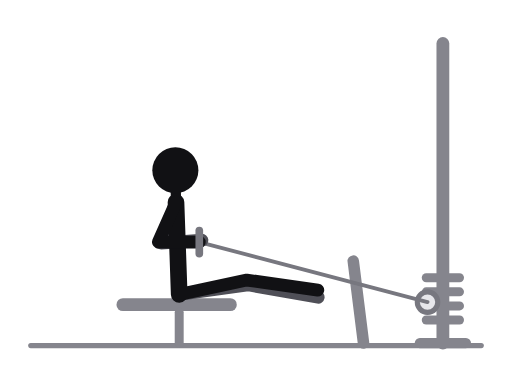
t = 0.00 s
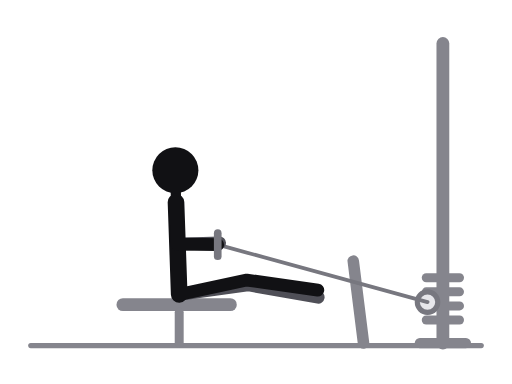
t = 0.31 s
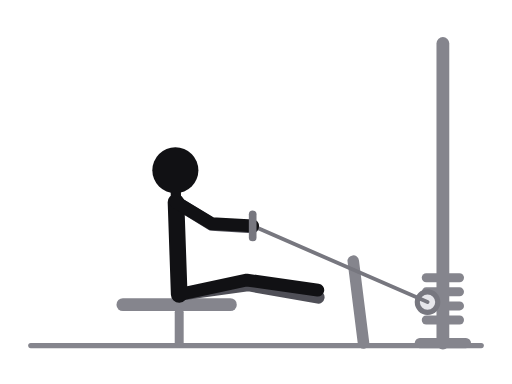
t = 0.69 s
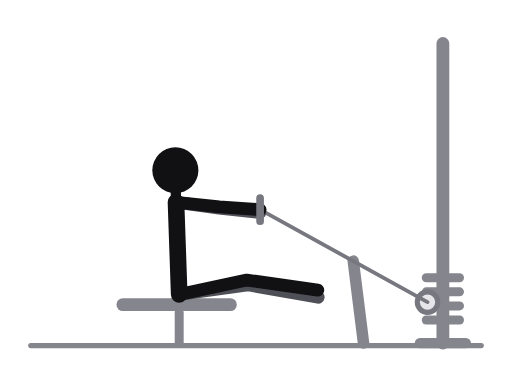
t = 1.00 s
t = 1.31 s: frame unchanged from t = 0.69 s, image omitted
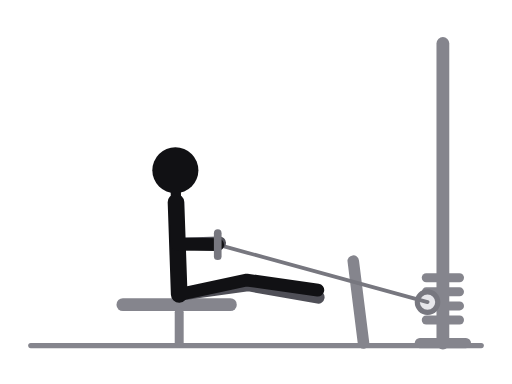
t = 1.69 s

The animated SVG that drew these frames (rendered in a browser with its animation timeline set to each time). Animation: 8 SMIL elements (animate=8); one cycle of 2.00 s, repeats indefinitely.

<svg xmlns="http://www.w3.org/2000/svg" viewBox="0 0 400 300" role="img" aria-label="Seated cable row, neutral grip"><title>Seated cable row, neutral grip</title><style>.ill-s-near{stroke:var(--ill-near,#111114)}.ill-f-near{fill:var(--ill-near,#111114)}.ill-s-far{stroke:var(--ill-far,#4F4F57)}.ill-f-far{fill:var(--ill-far,#4F4F57)}.ill-s-prop{stroke:var(--ill-prop,#85858D)}.ill-f-prop{fill:var(--ill-prop,#85858D)}.ill-s-floor{stroke:var(--ill-floor,#85858D)}.ill-f-floor{fill:var(--ill-floor,#85858D)}.ill-s-iron{stroke:var(--ill-iron,#77777F)}.ill-f-iron{fill:var(--ill-iron,#77777F)}.ill-s-ironin{stroke:var(--ill-ironin,#E6E6EA)}.ill-f-ironin{fill:var(--ill-ironin,#E6E6EA)}.ill-s-arrow{stroke:var(--ill-arrow,#008F45)}.ill-f-arrow{fill:var(--ill-arrow,#008F45)}@media (prefers-color-scheme:dark){svg{--ill-near:#F5F5F7;--ill-far:#BEBEC5;--ill-prop:#8E8E96;--ill-floor:#8E8E96;--ill-iron:#9E9EA6;--ill-ironin:#2A2A30;--ill-arrow:#3DFF8F;}}</style><g stroke-linecap="round" stroke-linejoin="round"><line class="ill-s-floor" x1="24" y1="270" x2="376" y2="270" stroke-width="4"/><line class="ill-s-prop" x1="96" y1="238" x2="180" y2="238" stroke-width="10"/><line class="ill-s-prop" x1="140" y1="244" x2="140" y2="268" stroke-width="7"/><line class="ill-s-prop" x1="276" y1="204" x2="284" y2="268" stroke-width="9"/><line class="ill-s-prop" x1="346" y1="34" x2="346" y2="268" stroke-width="10"/><line class="ill-s-prop" x1="328" y1="268" x2="364" y2="268" stroke-width="8"/><line class="ill-s-prop" x1="333" y1="250" x2="359" y2="250" stroke-width="7"/><line class="ill-s-prop" x1="333" y1="239" x2="359" y2="239" stroke-width="7"/><line class="ill-s-prop" x1="333" y1="228" x2="359" y2="228" stroke-width="7"/><line class="ill-s-prop" x1="333" y1="217" x2="359" y2="217" stroke-width="7"/><circle class="ill-s-iron ill-f-ironin" cx="334" cy="236" r="8" stroke-width="4"/><line class="ill-s-iron" x1="334" y1="236" x2="155.7" y2="189.1" stroke-width="3"><animate attributeName="x2" values="155.7;164.7;186.5;201;203.2;201;186.5;164.7;155.7" keyTimes="0;0.125;0.25;0.375;0.5;0.625;0.75;0.875;1" dur="2.0s" repeatCount="indefinite"/><animate attributeName="y2" values="189.1;192;188.5;172.5;163.8;172.5;188.5;192;189.1" keyTimes="0;0.125;0.25;0.375;0.5;0.625;0.75;0.875;1" dur="2.0s" repeatCount="indefinite"/></line><polyline class="ill-s-far" points="140,230 193.5,222.5 248.6,232.2" fill="none" stroke-width="10"/><polyline class="ill-s-far" points="137.5,158 125.9,189.9 157.8,187.7" fill="none" stroke-width="10"><animate attributeName="points" values="137.5,158 125.9,189.9 157.8,187.7;137.5,158 134.5,191.9 166.5,190.5;137.5,158 155,187.1 187,187.7;137.5,158 168.8,171.3 200.7,173.8;137.5,158 171.2,162.7 203,166;137.5,158 168.8,171.3 200.7,173.8;137.5,158 155,187.1 187,187.7;137.5,158 134.5,191.9 166.5,190.5;137.5,158 125.9,189.9 157.8,187.7" keyTimes="0;0.125;0.25;0.375;0.5;0.625;0.75;0.875;1" dur="2.0s" repeatCount="indefinite"/></polyline><line class="ill-s-near" x1="137.5" y1="158" x2="140" y2="230" stroke-width="13"/><line class="ill-s-near" x1="137.5" y1="158" x2="137" y2="133" stroke-width="8"/><polyline class="ill-s-near" points="140,230 192.8,218.8 248.3,226.6" fill="none" stroke-width="10"/><polyline class="ill-s-near" points="137.5,158 123.7,189.1 155.7,189.1" fill="none" stroke-width="10"><animate attributeName="points" values="137.5,158 123.7,189.1 155.7,189.1;137.5,158 132.7,191.7 164.7,192;137.5,158 154.5,187.4 186.5,188.5;137.5,158 169.1,170.6 201,172.5;137.5,158 171.3,161.6 203.2,163.8;137.5,158 169.1,170.6 201,172.5;137.5,158 154.5,187.4 186.5,188.5;137.5,158 132.7,191.7 164.7,192;137.5,158 123.7,189.1 155.7,189.1" keyTimes="0;0.125;0.25;0.375;0.5;0.625;0.75;0.875;1" dur="2.0s" repeatCount="indefinite"/></polyline><circle class="ill-f-near" cx="137" cy="133" r="18"/><line class="ill-s-iron" x1="155.7" y1="180.1" x2="155.7" y2="198.1" stroke-width="6"><animate attributeName="x1" values="155.7;164.7;186.5;201;203.2;201;186.5;164.7;155.7" keyTimes="0;0.125;0.25;0.375;0.5;0.625;0.75;0.875;1" dur="2.0s" repeatCount="indefinite"/><animate attributeName="y1" values="180.1;183;179.5;163.5;154.8;163.5;179.5;183;180.1" keyTimes="0;0.125;0.25;0.375;0.5;0.625;0.75;0.875;1" dur="2.0s" repeatCount="indefinite"/><animate attributeName="x2" values="155.7;164.7;186.5;201;203.2;201;186.5;164.7;155.7" keyTimes="0;0.125;0.25;0.375;0.5;0.625;0.75;0.875;1" dur="2.0s" repeatCount="indefinite"/><animate attributeName="y2" values="198.1;201;197.5;181.5;172.8;181.5;197.5;201;198.1" keyTimes="0;0.125;0.25;0.375;0.5;0.625;0.75;0.875;1" dur="2.0s" repeatCount="indefinite"/></line></g></svg>
